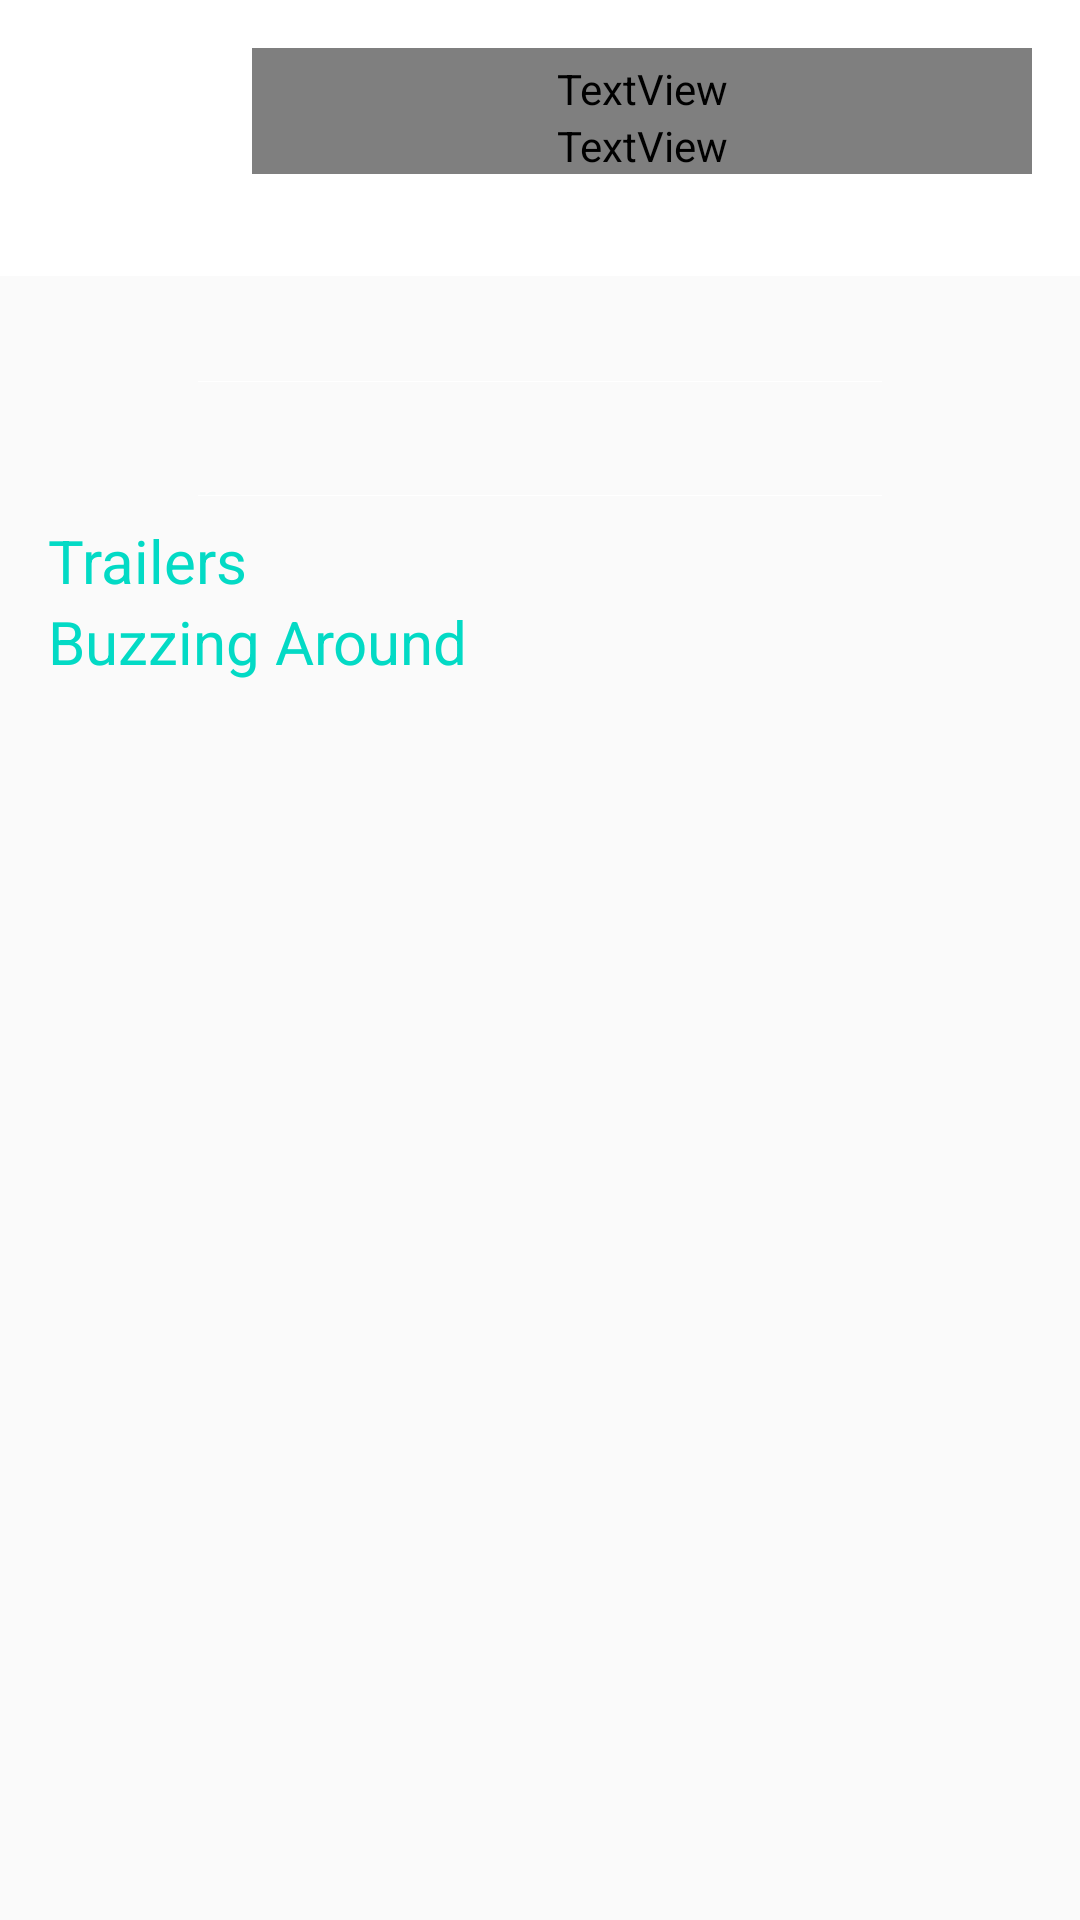

Android layout source for this screen:
<!-- AndroidManifest.xml: application theme AppTheme -->
<!-- res/layout/bottom_sheet_movies.xml -->
<?xml version="1.0" encoding="utf-8"?>
<LinearLayout xmlns:android="http://schemas.android.com/apk/res/android"
    xmlns:app="http://schemas.android.com/apk/res-auto"
    android:layout_width="match_parent"
    android:layout_height="wrap_content"
    android:background="@color/secondary_text"
    android:orientation="vertical"
    android:paddingBottom="@dimen/activity_vertical_margin">

    <RelativeLayout
        android:id="@+id/movie_detail_header_layout"
        android:layout_width="match_parent"
        android:layout_height="wrap_content"
        android:background="@color/white"
        android:padding="@dimen/fab_margin">

        <ImageView
            android:id="@+id/image_film_icon"
            android:layout_width="@dimen/film_hero_icon_size"
            android:layout_height="@dimen/film_hero_icon_size"
            android:layout_alignParentLeft="true"
            android:layout_alignParentStart="true"
            android:layout_centerVertical="true"
            android:layout_marginEnd="@dimen/common_icon_spacing"
            android:layout_marginRight="@dimen/common_icon_spacing"
            android:contentDescription="@string/desc_movie_general_icon"
            app:srcCompat="@drawable/ic_movie" />

        <TextView
            android:id="@+id/movie_detail_title"
            android:layout_width="match_parent"
            android:layout_height="wrap_content"
            android:layout_toEndOf="@id/image_film_icon"
            android:layout_toRightOf="@id/image_film_icon"
            android:paddingTop="4dp"
            android:textColor="@color/primary_text"
            android:textIsSelectable="true"
            android:textSize="@dimen/text_title_size"
            android:textStyle="bold" />

        <TextView
            android:id="@+id/movie_detail_date"
            android:layout_width="match_parent"
            android:layout_height="wrap_content"
            android:layout_below="@id/movie_detail_title"
            android:layout_toEndOf="@id/image_film_icon"
            android:layout_toRightOf="@id/image_film_icon"
            android:textColor="@color/secondary_text"
            android:textIsSelectable="true"
            android:textSize="@dimen/text_date_land_size" />

    </RelativeLayout>


    <android.support.v4.widget.NestedScrollView
        android:layout_width="match_parent"
        android:layout_height="wrap_content"
        android:paddingLeft="@dimen/activity_horizontal_margin"
        android:paddingRight="@dimen/activity_horizontal_margin">

        <LinearLayout
            android:layout_width="match_parent"
            android:layout_height="wrap_content"
            android:orientation="vertical">

            <TextView
                android:id="@+id/movie_detail_rating"
                android:layout_width="wrap_content"
                android:layout_height="wrap_content"
                android:layout_gravity="center"
                android:textColor="@color/white"
                android:textIsSelectable="true"
                android:textSize="@dimen/movie_rating_text_size"
                android:textStyle="bold" />

            <View
                android:layout_width="match_parent"
                android:layout_height="0.2dp"
                android:layout_marginBottom="@dimen/common_icon_spacing"
                android:layout_marginLeft="@dimen/padding_divider_line"
                android:layout_marginRight="@dimen/padding_divider_line"
                android:layout_marginTop="@dimen/common_icon_spacing"
                android:background="@color/cardview_light_background" />

            <TextView
                android:id="@+id/movie_detail_content"
                android:layout_width="match_parent"
                android:layout_height="wrap_content"
                android:textColor="@color/white"
                android:textIsSelectable="true"
                android:textSize="@dimen/movie_overview_text_size" />

            <View
                android:layout_width="match_parent"
                android:layout_height="0.2dp"
                android:layout_marginBottom="@dimen/common_icon_spacing"
                android:layout_marginLeft="@dimen/padding_divider_line"
                android:layout_marginRight="@dimen/padding_divider_line"
                android:layout_marginTop="@dimen/common_icon_spacing"
                android:background="@color/cardview_light_background" />

            <TextView
                android:layout_width="match_parent"
                android:layout_height="wrap_content"
                android:text="@string/trailers"
                android:textColor="@color/colorAccent"
                android:textIsSelectable="false"
                android:textSize="@dimen/movie_rating_text_size" />

            <android.support.v7.widget.RecyclerView
                android:id="@+id/recyclerView_trailers"
                android:layout_width="match_parent"
                android:layout_height="wrap_content" />

            <TextView
                android:layout_width="match_parent"
                android:layout_height="wrap_content"
                android:text="@string/reviews"
                android:textColor="@color/colorAccent"
                android:textIsSelectable="false"
                android:textSize="@dimen/movie_rating_text_size" />

            <android.support.v7.widget.RecyclerView
                android:id="@+id/recyclerView_reviews"
                android:layout_width="match_parent"
                android:layout_height="wrap_content"
                app:layout_behavior="@string/appbar_scrolling_view_behavior" />

        </LinearLayout>

    </android.support.v4.widget.NestedScrollView>
</LinearLayout>
<!-- resources referenced by this layout -->
<resources>
  <dimen name="activity_horizontal_margin">16dp</dimen>
  <dimen name="activity_vertical_margin">16dp</dimen>
  <dimen name="common_icon_spacing">8dp</dimen>
  <dimen name="fab_margin">16dp</dimen>
  <dimen name="film_hero_icon_size">60dp</dimen>
  <dimen name="movie_overview_text_size">16sp</dimen>
  <dimen name="movie_rating_text_size">20sp</dimen>
  <dimen name="padding_divider_line">50dp</dimen>
  <dimen name="text_date_land_size">18sp</dimen>
  <dimen name="text_title_size">22sp</dimen>
  <string name="desc_movie_general_icon">Movie General Icon</string>
  <string name="reviews">Buzzing Around</string>
  <string name="trailers">Trailers</string>
  <style name="AppTheme" parent="Theme.AppCompat.Light.NoActionBar">
          
          <item name="colorPrimary">@color/colorPrimary</item>
          <item name="colorPrimaryDark">@color/colorPrimaryDark</item>
          <item name="colorAccent">@color/colorAccent</item>
      </style>
  <!-- not gathered from this repository: default colours our renderer supplied (Android Studio template values) -->
  <color name="white">#FFFFFFFF</color>
  <color name="colorPrimary">#FF6200EE</color>
  <color name="colorPrimaryDark">#FF3700B3</color>
  <color name="colorAccent">#FF03DAC5</color>
</resources>
